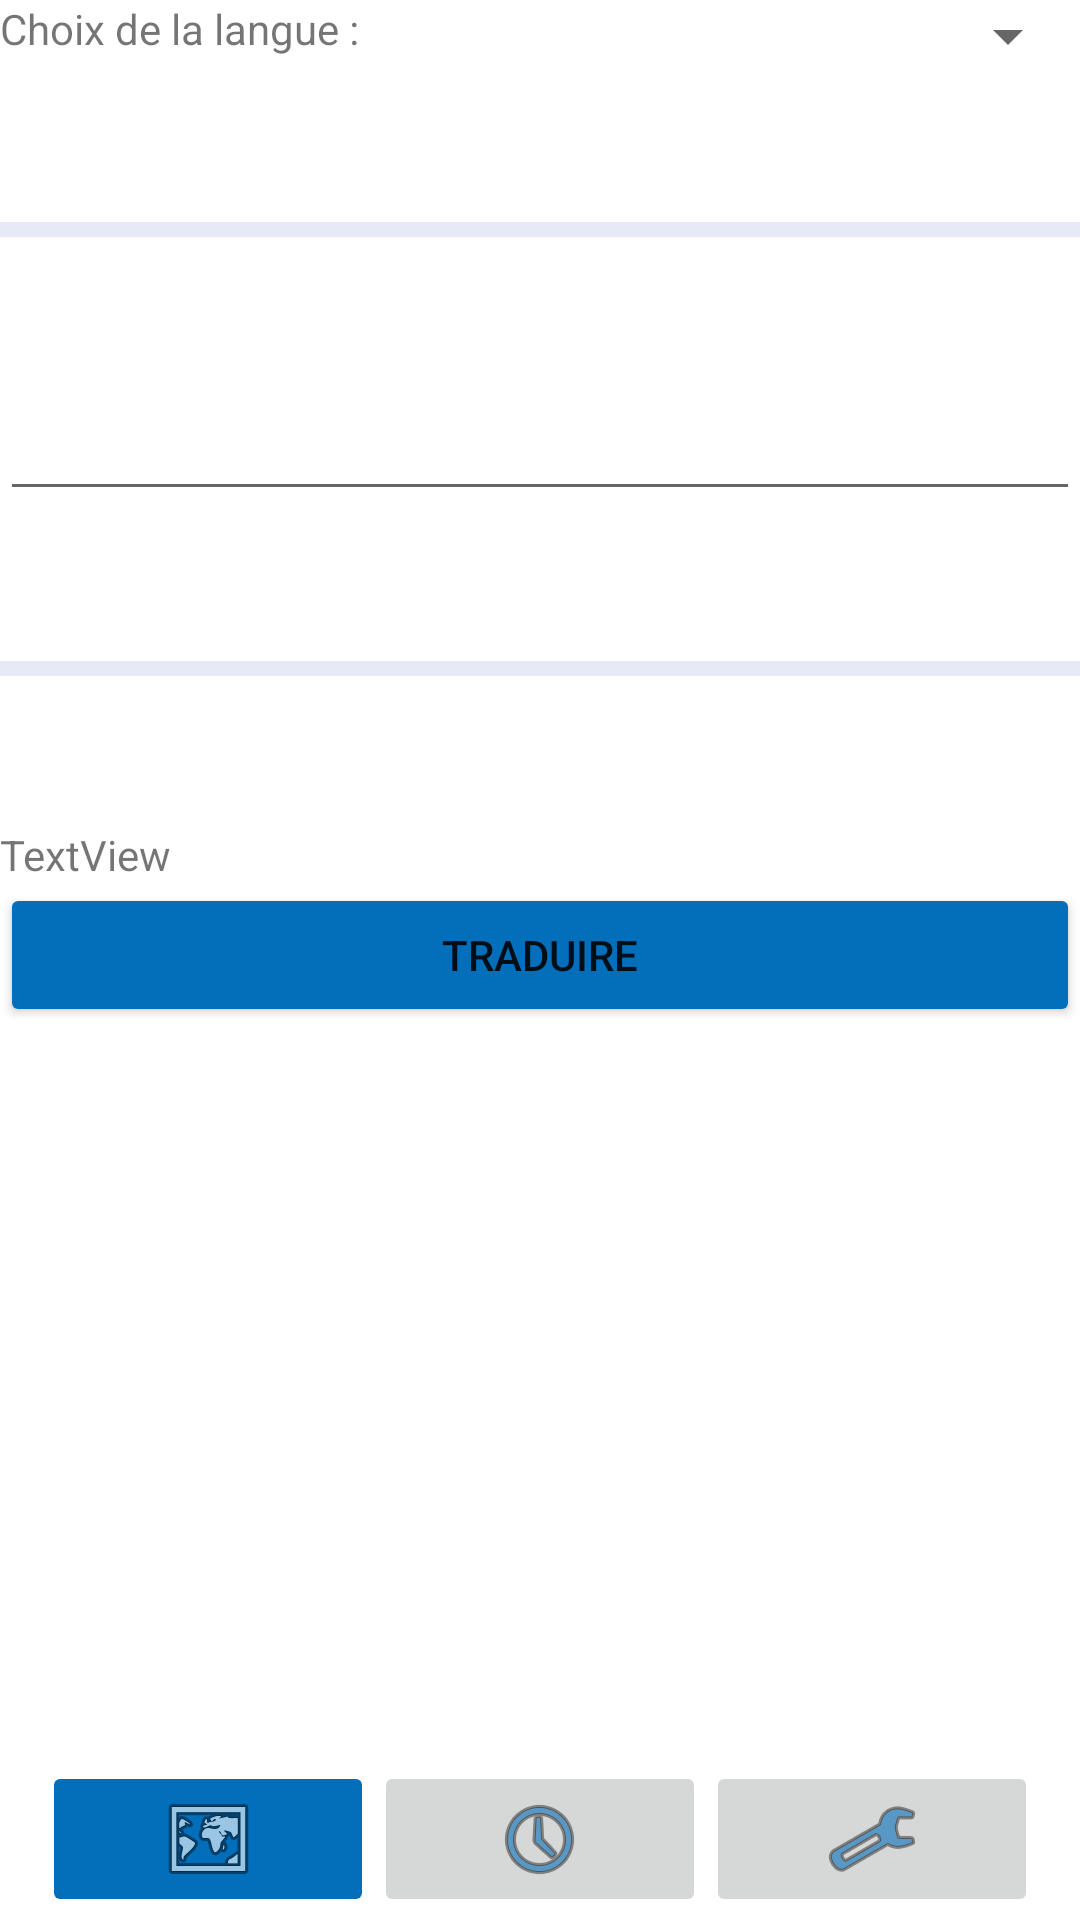

Produce the Android XML layout that renders to this screen, including the resource entries it uses.
<!-- AndroidManifest.xml: application theme Theme.TranslationApp -->
<!-- res/layout/activity_main.xml -->
<?xml version="1.0" encoding="utf-8"?>
<androidx.constraintlayout.widget.ConstraintLayout xmlns:android="http://schemas.android.com/apk/res/android"
    xmlns:app="http://schemas.android.com/apk/res-auto"
    xmlns:tools="http://schemas.android.com/tools"
    android:layout_width="match_parent"
    android:layout_height="match_parent"
    tools:context=".MainActivity">

    <LinearLayout
        android:layout_width="match_parent"
        android:layout_height="match_parent"
        android:orientation="vertical"
        tools:layout_editor_absoluteX="0dp"
        tools:layout_editor_absoluteY="0dp">

        <LinearLayout
            android:layout_width="match_parent"
            android:layout_height="wrap_content"
            android:orientation="horizontal">

            <TextView
                android:id="@+id/textView2"
                android:layout_width="match_parent"
                android:layout_height="wrap_content"
                android:layout_weight="1"
                android:text="Choix de la langue : " />

            <Spinner
                android:id="@+id/spinnerListeLangue"
                android:layout_width="match_parent"
                android:layout_height="wrap_content"
                android:layout_weight="1" />
        </LinearLayout>

        <View
            android:id="@+id/divider"
            android:layout_width="match_parent"
            android:layout_height="5dp"
            android:layout_marginTop="50dp"
            android:layout_marginBottom="50dp"
            android:background="?android:attr/listDivider"
            android:backgroundTint="#3F51B5" />

        <EditText
            android:id="@+id/editTexteATraduire"
            android:layout_width="match_parent"
            android:layout_height="wrap_content"
            android:ems="10"
            android:gravity="start|top"
            android:inputType="textMultiLine" />

        <View
            android:id="@+id/divider2"
            android:layout_width="match_parent"
            android:layout_height="5dp"
            android:layout_marginTop="50dp"
            android:layout_marginBottom="50dp"
            android:background="?android:attr/listDivider"
            android:backgroundTint="#3F51B5" />

        <TextView
            android:id="@+id/textViewTexteTraduit"
            android:layout_width="match_parent"
            android:layout_height="wrap_content"
            android:text="TextView" />

        <Button
            android:id="@+id/buttonTraduire"
            android:layout_width="match_parent"
            android:layout_height="wrap_content"
            android:backgroundTint="@color/bleu"
            android:text="Traduire" />

    </LinearLayout>

    <LinearLayout
        android:layout_width="332dp"
        android:layout_height="53dp"
        android:orientation="horizontal"
        app:layout_constraintBottom_toBottomOf="parent"
        app:layout_constraintEnd_toEndOf="parent"
        app:layout_constraintHorizontal_bias="0.5"
        app:layout_constraintStart_toStartOf="parent">

        <ImageButton
            android:id="@+id/btnPagePrincipale"
            android:layout_width="wrap_content"
            android:layout_height="wrap_content"
            android:layout_weight="1"
            android:backgroundTint="@color/bleu"
            android:scaleType="fitCenter"
            android:tintMode="multiply"
            app:srcCompat="@android:drawable/ic_menu_mapmode"
            app:tint="@color/white" />

        <ImageButton
            android:id="@+id/btnHistorique"
            android:layout_width="wrap_content"
            android:layout_height="wrap_content"
            android:layout_weight="1"
            android:tintMode="multiply"
            app:srcCompat="@android:drawable/ic_menu_recent_history"
            app:tint="@color/bleu" />

        <ImageButton
            android:id="@+id/btnParametres"
            android:layout_width="wrap_content"
            android:layout_height="wrap_content"
            android:layout_weight="1"
            android:scaleType="fitCenter"
            android:tintMode="multiply"
            app:srcCompat="@android:drawable/ic_menu_manage"
            app:tint="@color/bleu" />

    </LinearLayout>
</androidx.constraintlayout.widget.ConstraintLayout>
<!-- resources referenced by this layout -->
<resources>
  <color name="bleu">#036eba</color>
  <color name="white">#FFFFFFFF</color>
  <style name="Theme.TranslationApp" parent="Theme.MaterialComponents.DayNight.DarkActionBar">
          
          <item name="colorPrimary">@color/teal_700</item>
          <item name="colorPrimaryVariant">@color/teal_700</item>
          <item name="colorOnPrimary">@color/white</item>
          
          <item name="colorSecondary">@color/teal_200</item>
          <item name="colorSecondaryVariant">@color/teal_700</item>
          <item name="colorOnSecondary">@color/black</item>
          
          <item name="android:statusBarColor">?attr/colorPrimaryVariant</item>
          
      </style>
  <color name="teal_700">#FF018786</color>
  <color name="teal_200">#FF03DAC5</color>
  <color name="black">#FF000000</color>
</resources>
